Image classification data set "data" (tomstevns/Bacterial-Fungal-Detection on GitHub). Class labels (5): aero, Bacillus, Bor, Morganella, stapholococcus.

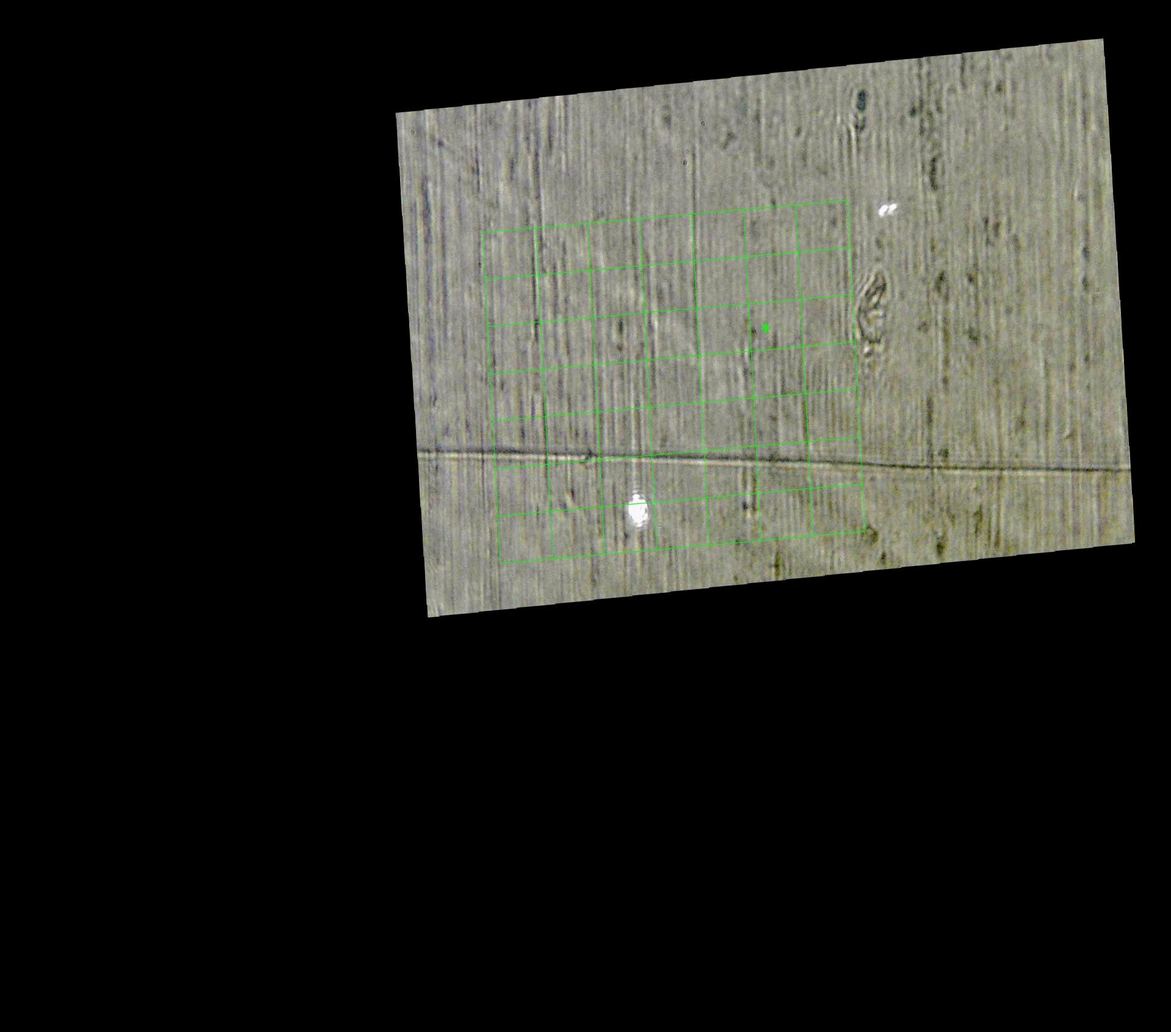
Label: Bor

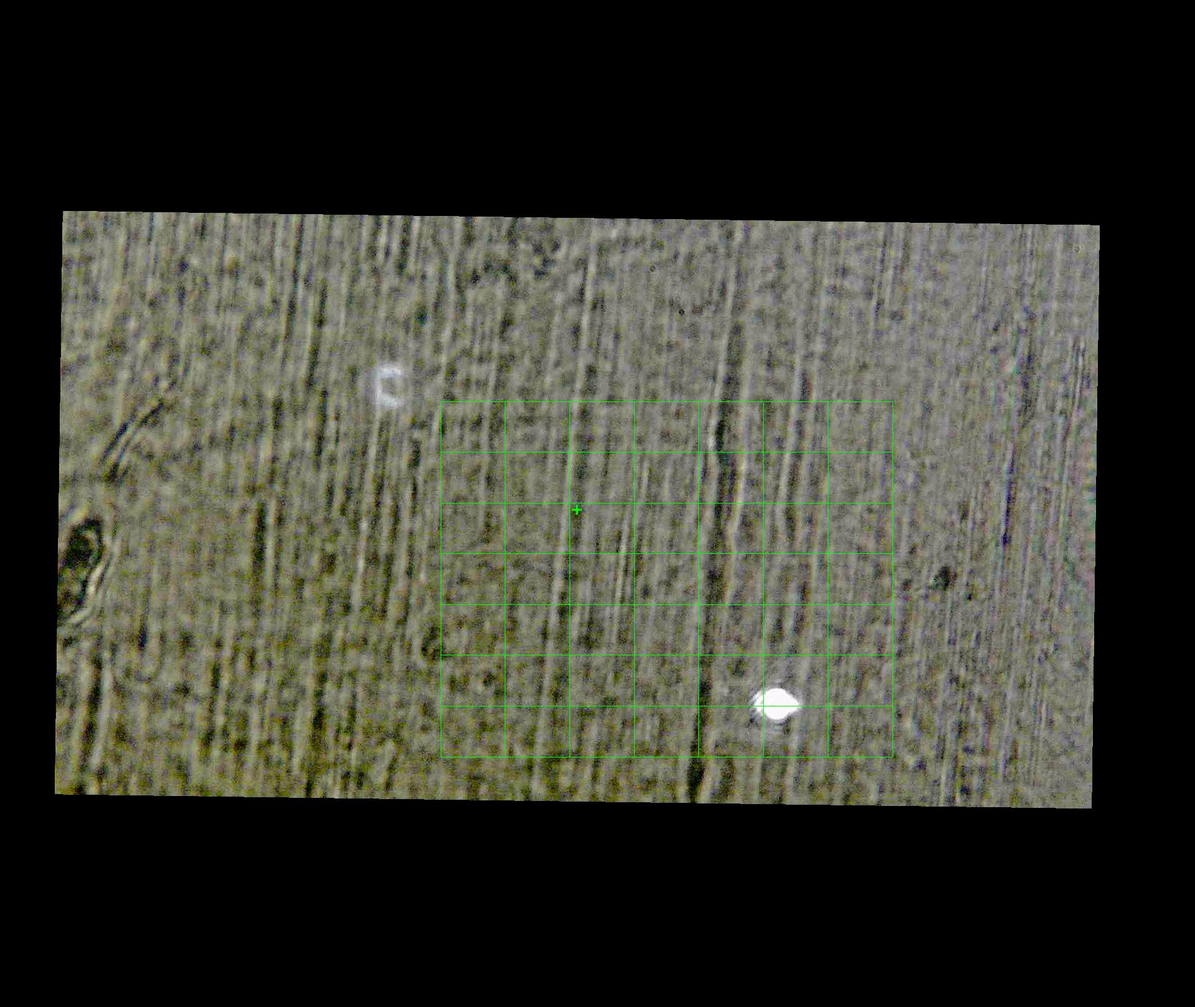
Label: aero

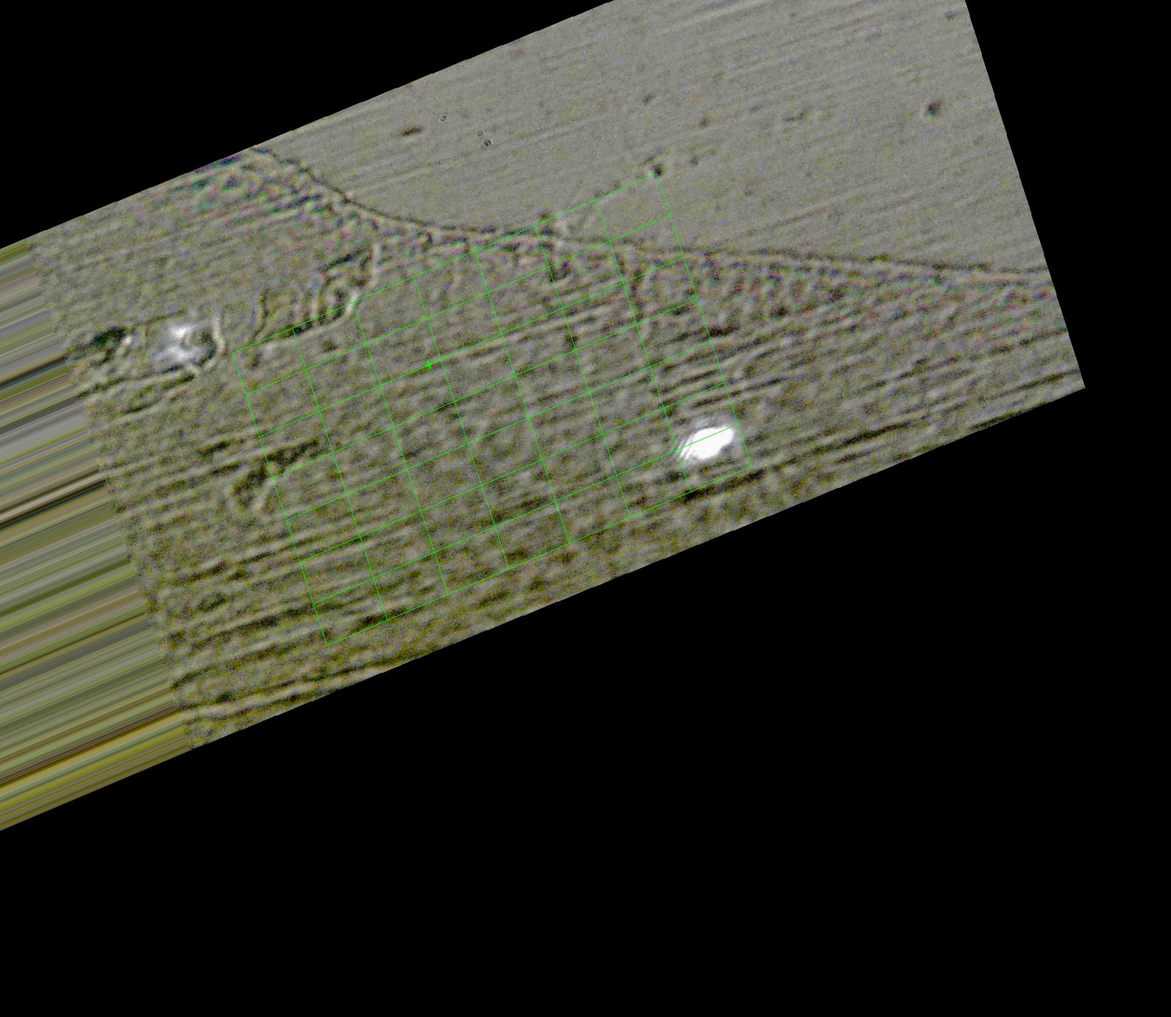
Label: Morganella

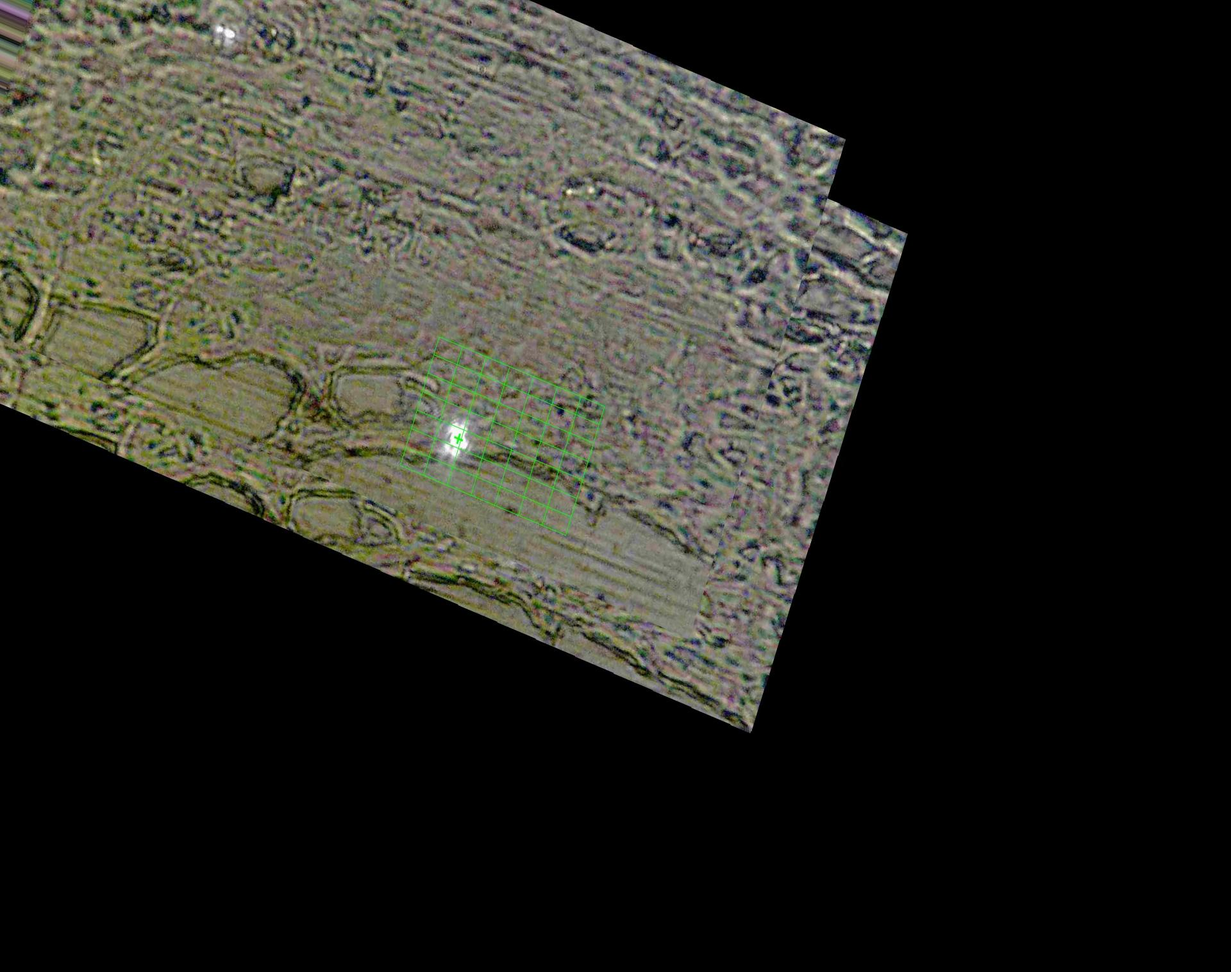
Label: Bacillus

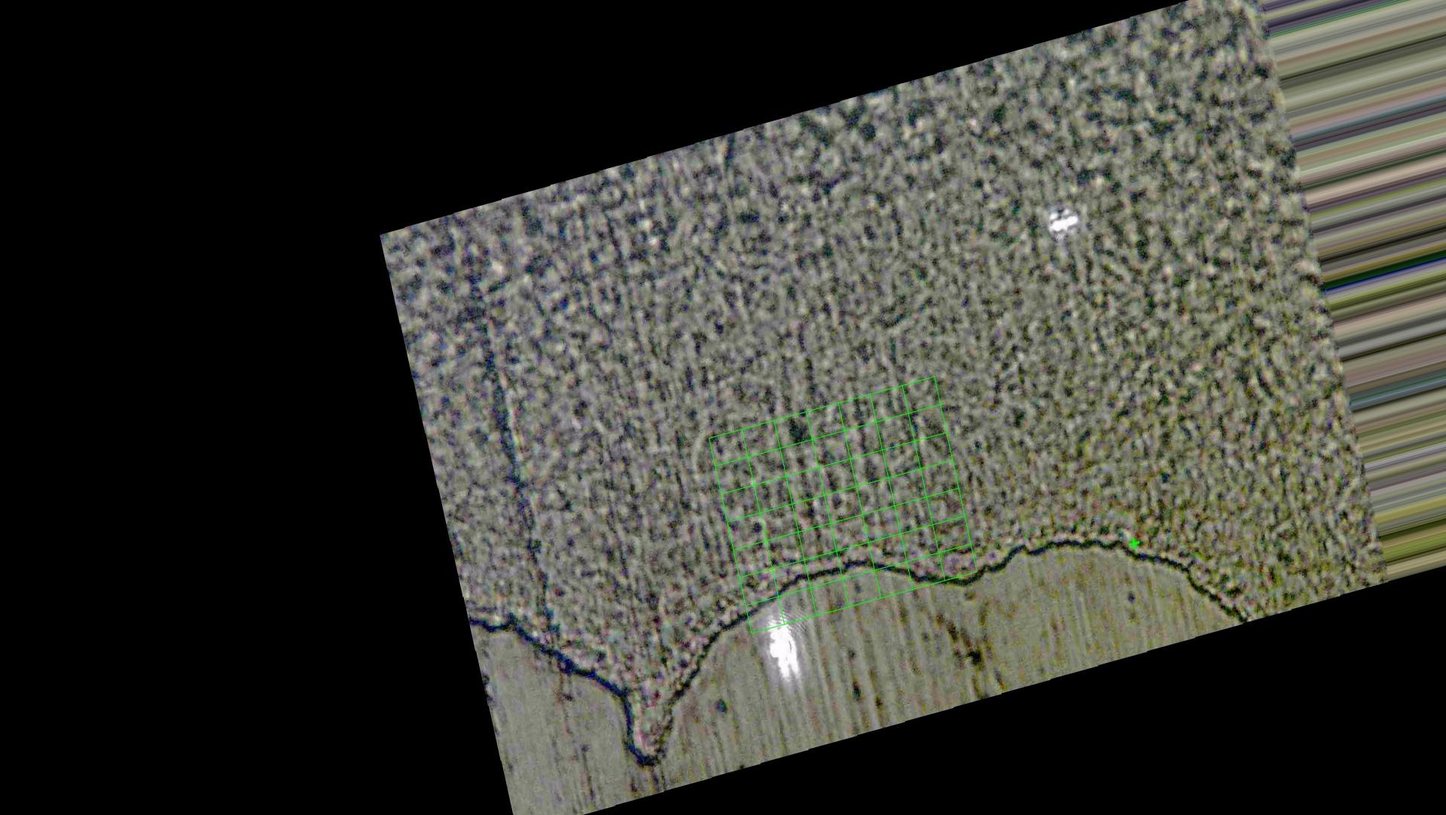
Label: stapholococcus

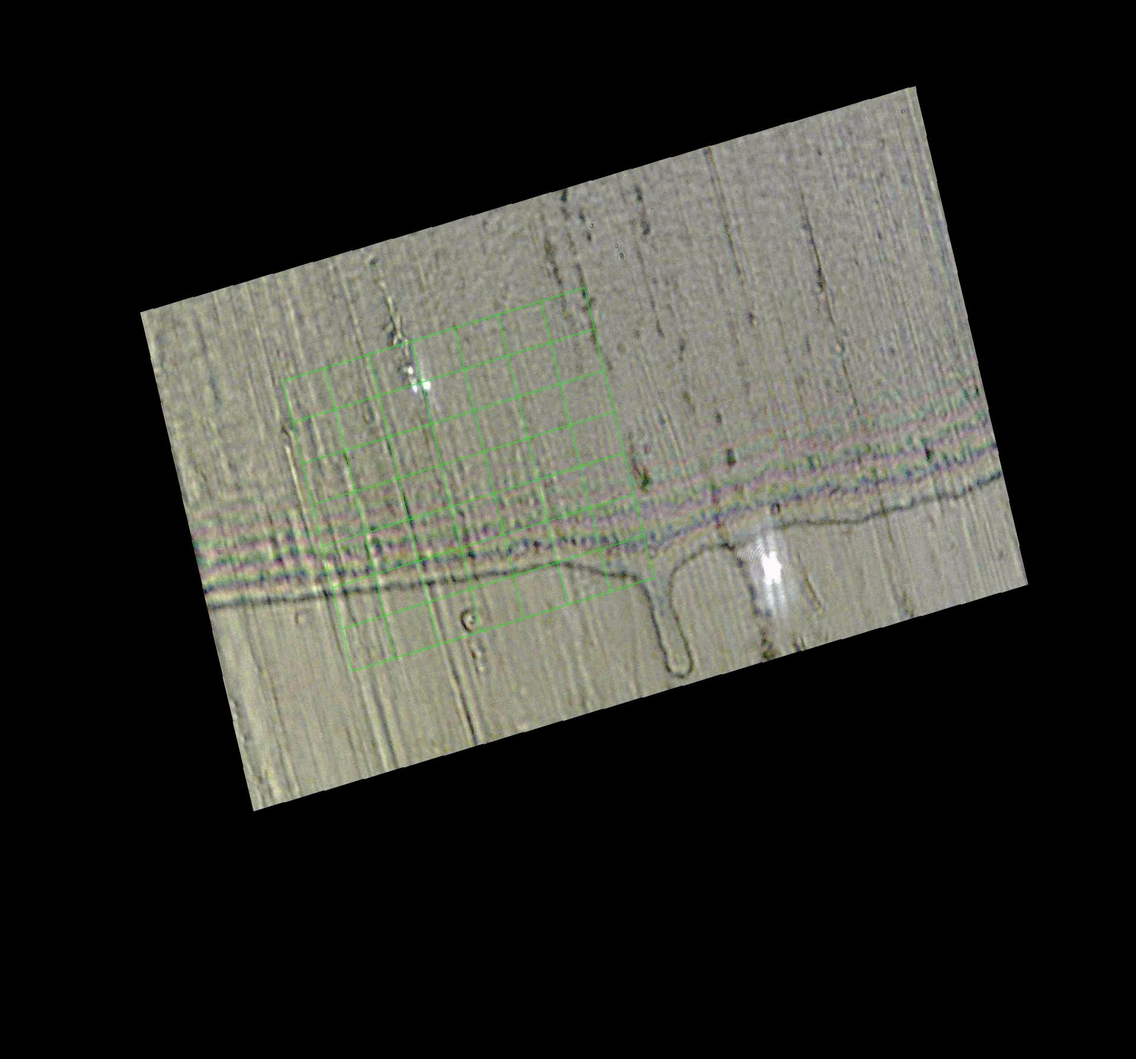
Label: Bor
